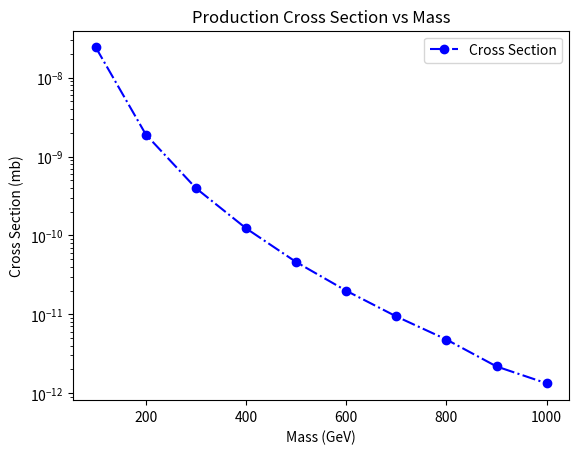

The script that saved this image:
import matplotlib.pyplot as plt
import numpy as np

x1 = [100, 200, 300, 400, 500, 600, 700, 800, 900, 1000]
y1 = [6700,5280,4471,3771,3510,2967,2650,2333,2178,1970]
xsec_prod = [2.428e-08,1.902e-09,3.969e-10,1.229e-10,4.592e-11,1.984e-11 ,9.366e-12,4.775e-12,2.175e-12,1.328e-12]
#xsec_prod = [element * 1e-3 for element in xsec_prod]
plt.plot(x1, xsec_prod,marker='o', linestyle='dashdot', color='b', label='Cross Section')

plt.yscale('log')
plt.title('Production Cross Section vs Mass')
plt.xlabel('Mass (GeV)')
plt.ylabel('Cross Section (mb)')
plt.legend()
plt.savefig('prod_xsec.pdf')  
plt.show()
